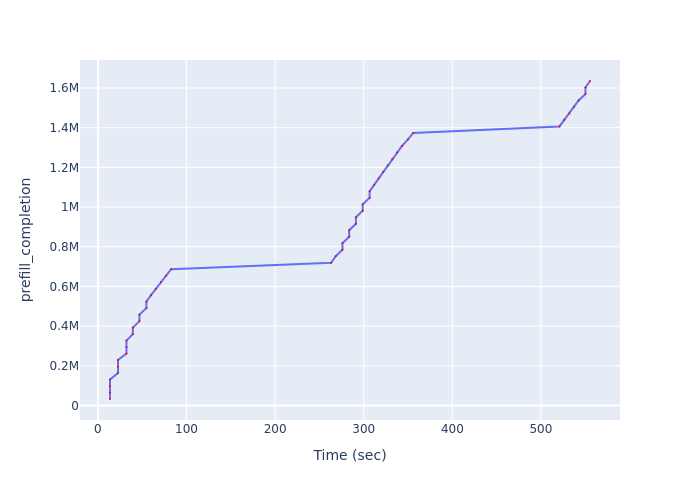

Source data for this figure (header and first rows):
Time (sec), prefill_completion
13.65, 32702
13.65, 65404
13.65, 98106
13.65, 130808
22.7, 163510
22.7, 196212
22.7, 228914
32.24, 261616
32.24, 294318
32.24, 327020
39.41, 359722
39.41, 392424
46.89, 425126
46.89, 457828
54.72, 490530
54.72, 523232
60.01, 555934
65.45, 588636
71.05, 621338
76.8, 654040
82.65, 686742
263.3, 719444
268.4, 752146
276, 784848
276, 817550
283.6, 850252
283.6, 882954
291.2, 915656
291.2, 948358
298.8, 981060
298.8, 1013762
306.6, 1046464
306.6, 1079166
311.8, 1111868
316.9, 1144570
322, 1177272
327.1, 1209974
332.3, 1242676
337.7, 1275378
343.3, 1308080
350, 1340782
355.9, 1373484
520.9, 1406186
526.4, 1438888
532.1, 1471590
537.4, 1504292
542.5, 1536994
550.2, 1569696
550.2, 1602398
555.4, 1635100
